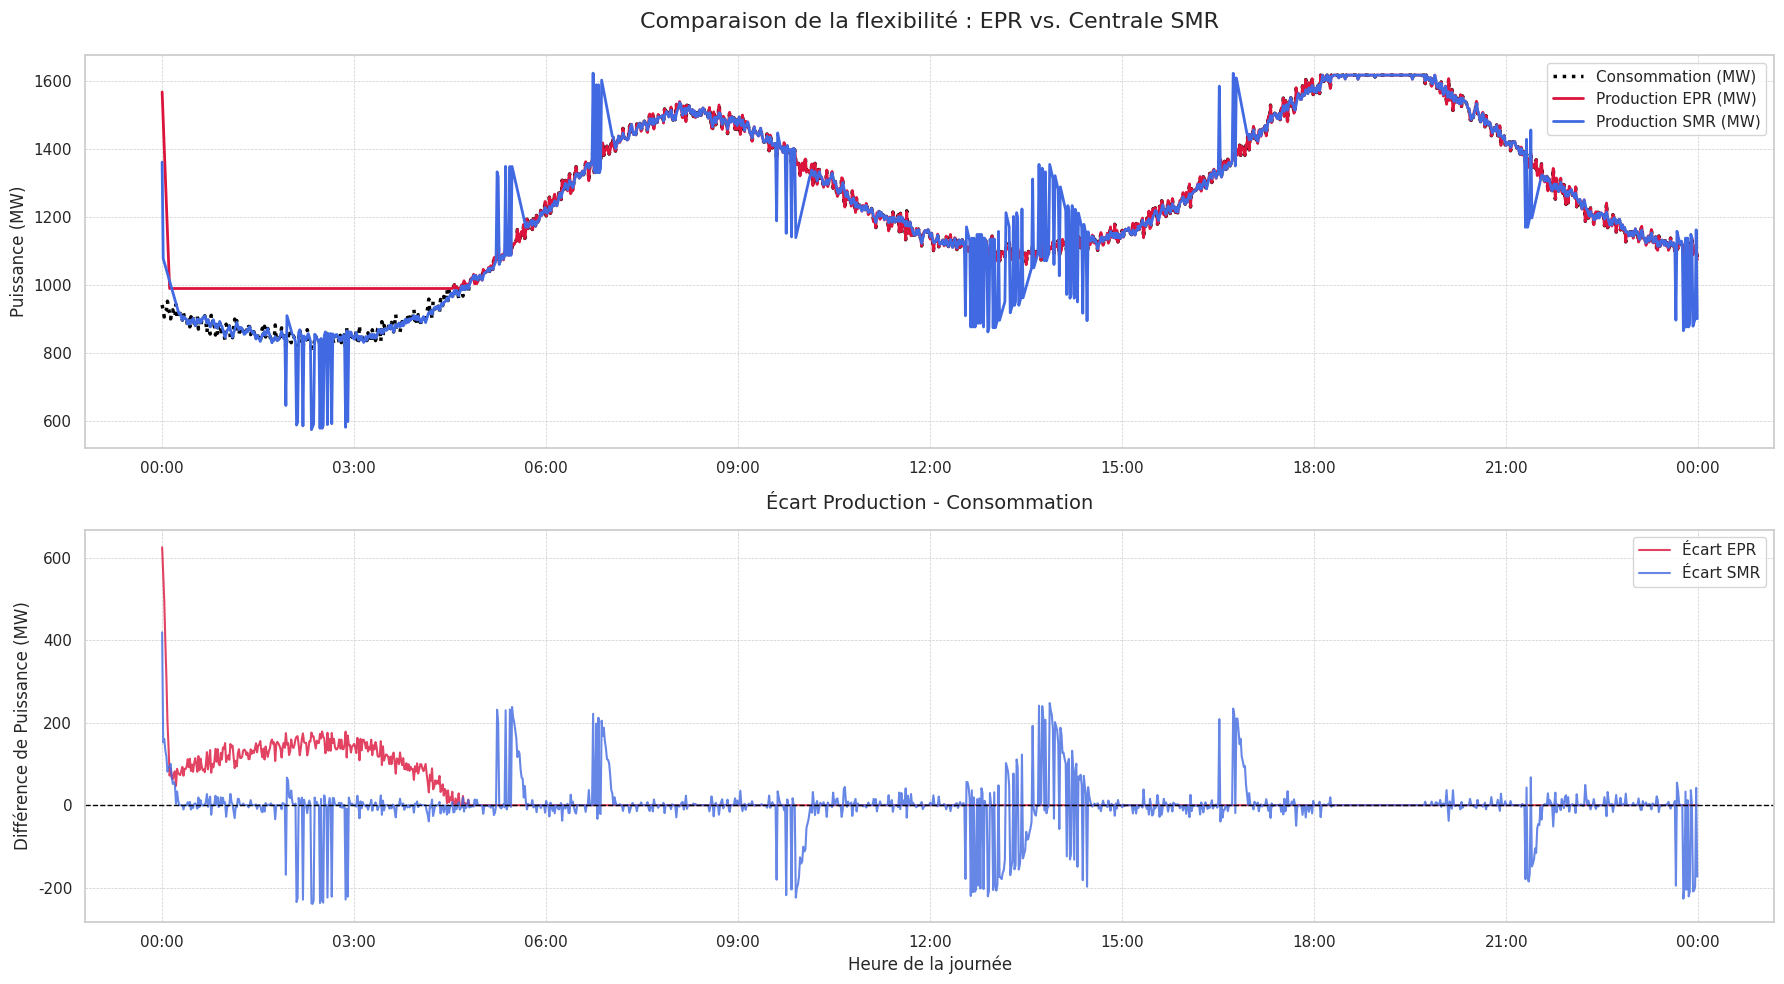

The matplotlib source for this figure:
import os
import matplotlib.pyplot as plt
import numpy as np
import pandas as pd
import seaborn as sns

class PowerPlant:
    """Classe de base pour une centrale électrique."""
    def __init__(self, name, total_capacity_mw):
        self.name = name
        self.total_capacity_mw = total_capacity_mw
        self.current_power_mw = total_capacity_mw  # Démarrage à pleine puissance
        self.history = []

    def record_state(self, time):
        """Enregistre l'état actuel de la centrale."""
        self.history.append({
            'time': time,
            'power_mw': self.current_power_mw,
            'power_percentage': (self.current_power_mw / self.total_capacity_mw) * 100
        })

    def get_history_df(self):
        """Retourne l'historique sous forme de DataFrame pandas."""
        return pd.DataFrame(self.history).set_index('time')

class EPRPlant(PowerPlant):
    """Modélise une centrale de type EPR."""
    def __init__(self, name, total_capacity_mw, ramp_rate_percent_per_min=5.0, min_power_percent=60.0):
        super().__init__(name, total_capacity_mw)
        self.ramp_rate_mw_per_min = (ramp_rate_percent_per_min / 100) * self.total_capacity_mw
        self.min_power_mw = (min_power_percent / 100) * self.total_capacity_mw
        self.max_power_mw = self.total_capacity_mw

    def adjust_power(self, target_power_mw):
        """Ajuste la puissance en respectant la vitesse de variation et les limites."""
        delta = target_power_mw - self.current_power_mw
        
        # Limite la variation à la vitesse maximale autorisée
        if abs(delta) > self.ramp_rate_mw_per_min:
            delta = np.sign(delta) * self.ramp_rate_mw_per_min
            
        new_power = self.current_power_mw + delta
        
        # S'assure que la nouvelle puissance reste dans la plage de fonctionnement
        self.current_power_mw = np.clip(new_power, self.min_power_mw, self.max_power_mw)

class SMRPlant(PowerPlant):
    """Modélise une centrale composée de plusieurs modules SMR."""
    def __init__(self, name, num_modules, capacity_per_module_mw, ramp_rate_percent_per_min=1.0):
        total_capacity_mw = num_modules * capacity_per_module_mw
        super().__init__(name, total_capacity_mw)
        self.num_modules = num_modules
        self.capacity_per_module_mw = capacity_per_module_mw
        
        # Chaque module a sa propre vitesse de variation
        self.module_ramp_rate_mw = (ramp_rate_percent_per_min / 100) * self.capacity_per_module_mw
        
        # Initialise tous les modules à pleine puissance
        self.modules_power = [self.capacity_per_module_mw] * self.num_modules
        self.current_power_mw = sum(self.modules_power)

    def adjust_power(self, target_power_mw):
        """Ajuste la puissance en jouant sur l'arrêt/démarrage des modules et la modulation."""
        # Stratégie 1 : Éteindre ou allumer des modules pour se rapprocher de la cible
        num_modules_needed = int(np.ceil(target_power_mw / self.capacity_per_module_mw))
        
        # Ajuste le nombre de modules actifs
        active_modules = [p for p in self.modules_power if p > 0]
        
        if len(active_modules) > num_modules_needed:
            # Éteint un module
            for i in range(len(self.modules_power)):
                if self.modules_power[i] > 0:
                    self.modules_power[i] = 0
                    break
        elif len(active_modules) < num_modules_needed and len(active_modules) < self.num_modules:
            # Allume un module
            for i in range(len(self.modules_power)):
                if self.modules_power[i] == 0:
                    self.modules_power[i] = self.capacity_per_module_mw # Démarrage instantané pour la simulation
                    break
        
        # Stratégie 2 : Moduler la puissance des modules actifs
        # Pour simplifier, on applique une rampe uniforme sur tous les modules actifs
        active_module_indices = [i for i, p in enumerate(self.modules_power) if p > 0]
        if not active_module_indices:
            self.current_power_mw = 0
            return

        current_total_power = sum(self.modules_power)
        delta_total = target_power_mw - current_total_power
        
        # Limite la variation totale à la somme des rampes des modules actifs
        max_total_ramp = len(active_module_indices) * self.module_ramp_rate_mw
        if abs(delta_total) > max_total_ramp:
            delta_total = np.sign(delta_total) * max_total_ramp
            
        # Répartit la variation sur les modules actifs
        delta_per_module = delta_total / len(active_module_indices)
        
        for i in active_module_indices:
            new_power = self.modules_power[i] + delta_per_module
            self.modules_power[i] = np.clip(new_power, 0, self.capacity_per_module_mw)
            
        self.current_power_mw = sum(self.modules_power)


def create_consumption_profile(days=1, total_capacity_mw=1650):
    """Crée un profil de consommation sur 24h."""
    minutes_in_day = 24 * 60
    total_minutes = minutes_in_day * days
    time = np.arange(total_minutes)
    
    # Profil de base avec deux pics (matin et soir)
    base_demand = 0.65 * total_capacity_mw
    morning_peak = 0.30 * total_capacity_mw * np.exp(-((time % minutes_in_day) - 8 * 60)**2 / (2 * 120**2))
    evening_peak = 0.35 * total_capacity_mw * np.exp(-((time % minutes_in_day) - 19 * 60)**2 / (2 * 120**2))
    
    # Ajout d'un creux nocturne
    night_dip = -0.15 * total_capacity_mw * np.exp(-((time % minutes_in_day) - 3 * 60)**2 / (2 * 180**2))
    
    # Ajout d'un bruit pour le réalisme
    noise = np.random.normal(0, 0.01 * total_capacity_mw, total_minutes)
    
    consumption = base_demand + morning_peak + evening_peak + night_dip + noise
    
    # S'assurer que la consommation ne dépasse jamais la capacité
    consumption = np.clip(consumption, 0, total_capacity_mw * 0.98)
    
    timestamps = pd.to_datetime("2024-01-01") + pd.to_timedelta(time, unit='m')
    
    return pd.Series(consumption, index=timestamps)

def run_simulation(plant: PowerPlant, consumption_profile):
    """Exécute la simulation de suivi de charge pour une centrale."""
    print(f"--- Simulation pour {plant.name} ---")
    for time, target_power in consumption_profile.items():
        plant.adjust_power(target_power)
        plant.record_state(time)
    print("Simulation terminée.")
    return plant.get_history_df()

def plot_results(consumption, epr_history, smr_history, output_dir="."):
    """Génère les graphiques de comparaison."""
    sns.set_theme(style="whitegrid")
    plt.figure(figsize=(18, 10))
    
    # Graphique principal
    ax1 = plt.subplot(2, 1, 1)
    ax1.plot(consumption.index, consumption.values, label='Consommation (MW)', color='black', linewidth=2.5, linestyle=':')
    ax1.plot(epr_history.index, epr_history['power_mw'], label='Production EPR (MW)', color='crimson', linewidth=2)
    ax1.plot(smr_history.index, smr_history['power_mw'], label='Production SMR (MW)', color='royalblue', linewidth=2)
    
    ax1.set_title('Comparaison de la flexibilité : EPR vs. Centrale SMR', fontsize=16, pad=20)
    ax1.set_ylabel('Puissance (MW)', fontsize=12)
    ax1.legend()
    ax1.grid(True, which='both', linestyle='--', linewidth=0.5)
    
    # Graphique de l'écart (production - consommation)
    ax2 = plt.subplot(2, 1, 2, sharex=ax1)
    ax2.plot(epr_history.index, epr_history['power_mw'] - consumption, label='Écart EPR', color='crimson', alpha=0.8)
    ax2.plot(smr_history.index, smr_history['power_mw'] - consumption, label='Écart SMR', color='royalblue', alpha=0.8)
    ax2.axhline(0, color='black', linestyle='--', linewidth=1)
    
    ax2.set_title('Écart Production - Consommation', fontsize=14, pad=15)
    ax2.set_ylabel('Différence de Puissance (MW)', fontsize=12)
    ax2.set_xlabel('Heure de la journée', fontsize=12)
    ax2.legend()
    ax2.grid(True, which='both', linestyle='--', linewidth=0.5)

    # Formatage de l'axe des x
    ax2.xaxis.set_major_formatter(plt.matplotlib.dates.DateFormatter('%H:%M'))
    
    plt.tight_layout()
    
    # Sauvegarde du fichier
    output_path = os.path.join(output_dir, "comparaison_flexibilite_epr_smr.png")
    os.makedirs(output_dir, exist_ok=True)
    plt.savefig(output_path, dpi=150)
    print(f"Graphique sauvegardé dans : {output_path}")
    plt.show()


if __name__ == '__main__':
    # --- Paramètres de la simulation ---
    CAPACITE_TOTALE_MW = 1650  # Capacité de l'EPR
    
    # Création des centrales
    epr_plant = EPRPlant(name="EPR", total_capacity_mw=CAPACITE_TOTALE_MW)
    
    # Centrale SMR avec une capacité totale équivalente
    # Par exemple, 6 modules de 275 MW chacun
    smr_plant = SMRPlant(name="Centrale SMR", num_modules=6, capacity_per_module_mw=275)

    # Création du profil de consommation pour une journée
    consumption = create_consumption_profile(days=1, total_capacity_mw=CAPACITE_TOTALE_MW)
    
    # Lancement des simulations
    epr_results = run_simulation(epr_plant, consumption)
    smr_results = run_simulation(smr_plant, consumption)
    
    # Génération du graphique comparatif
    plot_results(consumption, epr_results, smr_results, output_dir="results/flexibilite_nucleaire")

